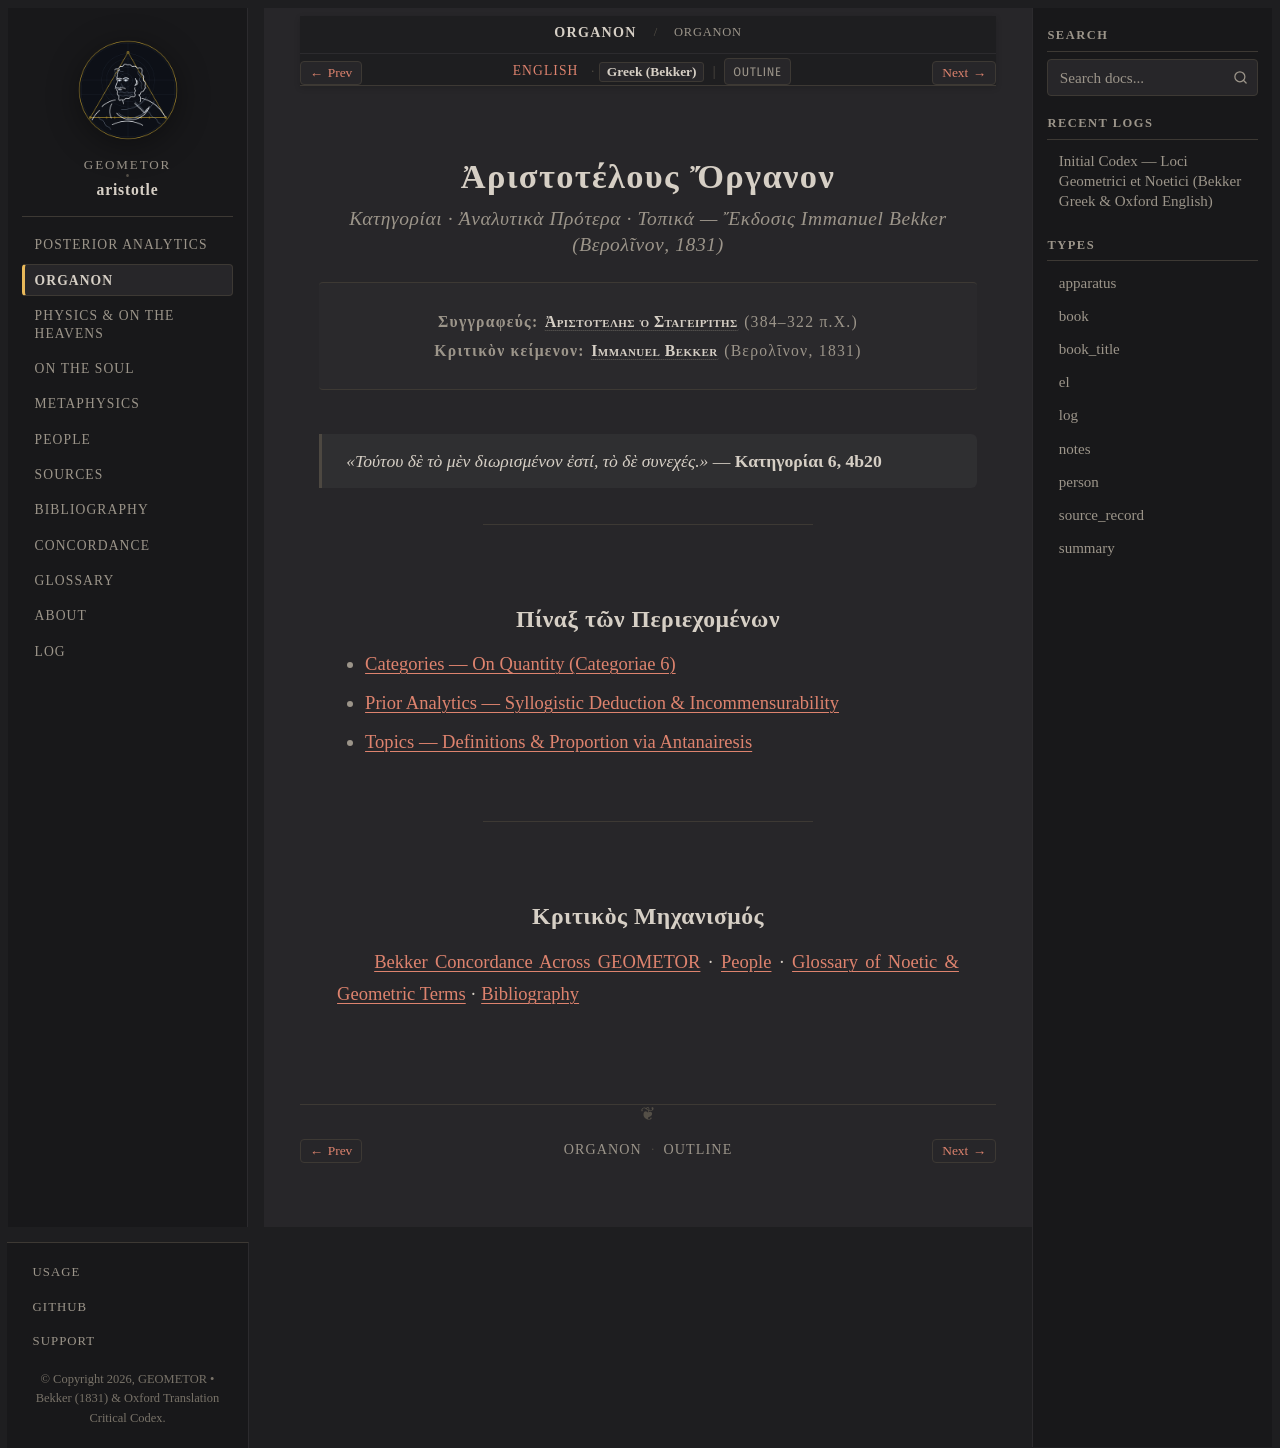

repository: geometor/aristotle · page: organon/title-el.html · generator: sphinx

:type: book_title
:layout: book
:title: Ἀριστοτέλους Ὄργανον
:book_title: Ἀριστοτέλους Ὄργανον
:book_subtitle: Κατηγορίαι · Ἀναλυτικὰ Πρότερα · Τοπικά (ed. I. Bekker, 1831)
:author: Ἀριστοτέλης ὁ Σταγειρίτης
:toc_label: Πίναξ
:persons_label: Πρόσωπα
:bibliography_label: Βιβλιογραφία
:glossary_label: Γλωσσάριον
:tracks: English: index | Greek: title-el

.. _organon-title-el:

====================
Ἀριστοτέλους Ὄργανον
====================

.. rubric:: *Κατηγορίαι · Ἀναλυτικὰ Πρότερα · Τοπικά* — Ἔκδοσις Immanuel Bekker (Βερολῖνον, 1831)

.. container:: title-page

   | **Συγγραφεύς:** :person:`Ἀριστοτέλης ὁ Σταγειρίτης <aristotle>` (384–322 π.Χ.)
   | **Κριτικὸν κείμενον:** :person:`Immanuel Bekker <bekker>` (Βερολῖνον, 1831)

.. epigraph::

   *«Τούτου δὲ τὸ μὲν διωρισμένον ἐστί, τὸ δὲ συνεχές.»* — **Κατηγορίαι 6, 4b20**

----

Πίναξ τῶν Περιεχομένων
----------------------

* :doc:`categories/index`
* :doc:`prior_analytics/index`
* :doc:`topics/index`

----

Κριτικὸς Μηχανισμός
-------------------

:doc:`/concordance` · :doc:`/people/index` · :doc:`/glossary` · :doc:`/bibliography`
